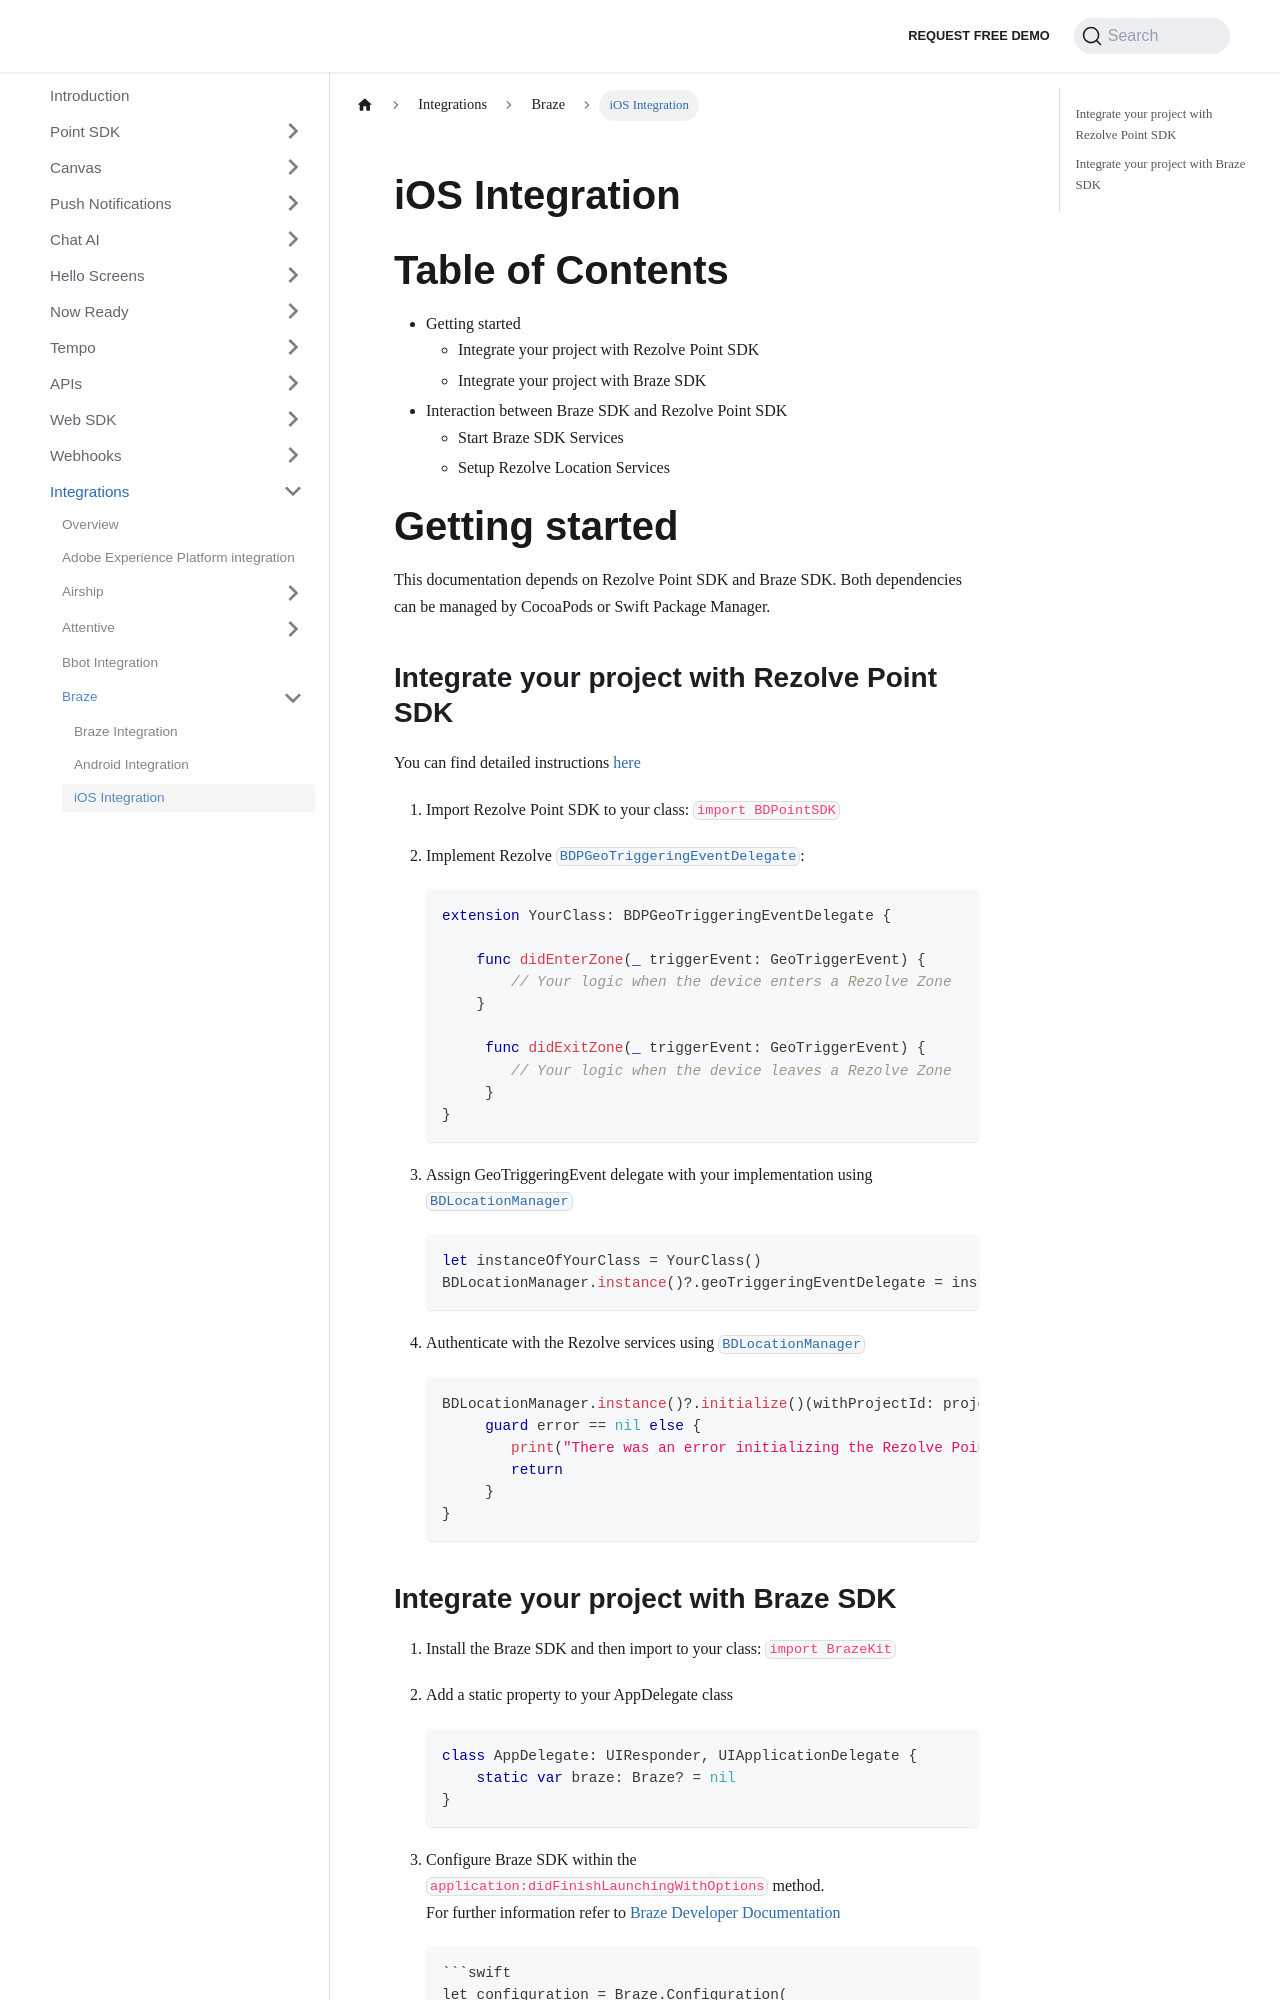

repository: Bluedot-Innovation/documentation · page: integrations/Braze/iOS.html · generator: docusaurus

iOS Integration
=====================

Table of Contents
=================

*   Getting started
    *   Integrate your project with Rezolve Point SDK
    *   Integrate your project with Braze SDK
*   Interaction between Braze SDK and Rezolve Point SDK
    *   Start Braze SDK Services
    *   Setup Rezolve Location Services

Getting started
===============

This documentation depends on Rezolve Point SDK and Braze SDK. Both dependencies can be managed by CocoaPods or Swift Package Manager.

Integrate your project with Rezolve Point SDK
---------------------------------------------

You can find detailed instructions [here](../../Point%20SDK/iOS/Quick%20Start.md)

1.  Import Rezolve Point SDK to your class: `import BDPointSDK`
2.  Implement Rezolve [`BDPGeoTriggeringEventDelegate`](https://ios-docs.bluedot.io/Protocols/BDPGeoTriggeringEventDelegate.html):
        
    ```swift
    extension YourClass: BDPGeoTriggeringEventDelegate {
    
        func didEnterZone(_ triggerEvent: GeoTriggerEvent) {
            // Your logic when the device enters a Rezolve Zone
        }
    
         func didExitZone(_ triggerEvent: GeoTriggerEvent) {
            // Your logic when the device leaves a Rezolve Zone
         }
    }
    ```
3.  Assign GeoTriggeringEvent delegate with your implementation using [`BDLocationManager`](https://ios-docs.bluedot.io/Classes/BDLocationManager.html)
    
    ```swift
    let instanceOfYourClass = YourClass()
    BDLocationManager.instance()?.geoTriggeringEventDelegate = instanceOfYourClass
    ```
    
4.  Authenticate with the Rezolve services using [`BDLocationManager`](https://ios-docs.bluedot.io/Classes/BDLocationManager.html#/c:objc(cs)BDLocationManager(im)initializeWithProjectId:completion:)
    
    ```swift
    BDLocationManager.instance()?.initialize()(withProjectId: projectId) { error in
         guard error == nil else {
            print("There was an error initializing the Rezolve Point SDK: \(error.localizedDescription)")
            return
         }
    }
    ```
